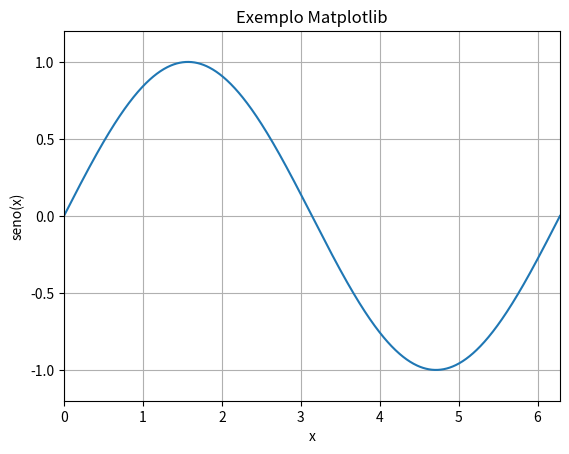

Reproduce this figure in Python.
#! /usr/bin/env python
# -*- coding: utf-8 -*-

import numpy as np
import matplotlib.pyplot as plt

x = np.linspace(0, 2*np.pi, 1000) # Mais pontos -> Maior resolução
senox = np.sin(x)

plt.figure()                      # Cria uma figura
plt.plot(x,senox)                 # Faz o gráfico de x por senox
plt.xlabel('x')                   # Label eixo X
plt.ylabel('seno(x)')             # Label eixo Y
plt.title('Exemplo Matplotlib')   # Título
plt.axis([0, 2*np.pi, -1.2, 1.2]) # Limites do gráfico
plt.grid()                        # Mostra grade
plt.show()                        # Mostra o gráfico
